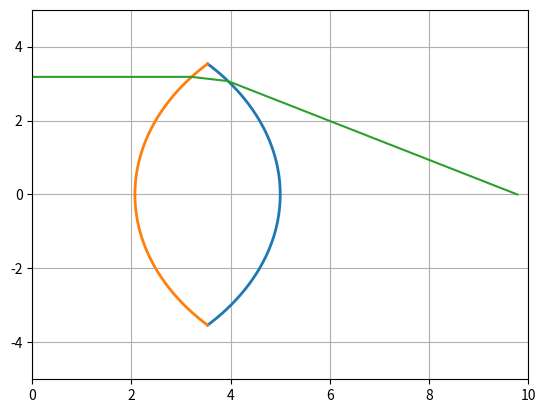

The script that saved this image:
from numpy import * 
from scipy import *
from matplotlib.pyplot import *

R = 5.0
thetamax = 45
n = 1.25
ymax = R*sin( thetamax*pi/180 )
xmax = R*cos( thetamax*pi/180 )

nthetas = 101
thetas = linspace( -thetamax , thetamax, nthetas )
x = R*cos( thetas*pi/180 )
y = R*sin( thetas*pi/180 )
xii = 2*xmax - x

y0 = 0.9*ymax
xi = 2*xmax - sqrt( R*R - y0*y0 )

theta1  = arcsin( y0/R )
theta1p = arcsin( sin(theta1)/n ) # theta1p < theta1 because sin( theta1p ) < sin( theta1 )!!!!!

theta2 = theta1 - theta1p
k2 = tan( theta2 )
x2 = -y0/k2 + xi

a = 1 + k2*k2
b = -( k2*xi + y0 )*2*k2
c = k2*k2*xi*xi + 2*k2*y0*xi + y0*y0 - R*R

xipi  = ( -b + sqrt( b*b - 4*a*c ) )/( 2*a ) 
xipii = ( -b - sqrt( b*b - 4*a*c ) )/( 2*a )
xip = max([xipi,xipii])
yip = -k2*( xip - xi ) + y0

alpha1 = arctan( yip/xip )
alpha2 = arctan( (y0-yip)/(xip-xi) )
alpha  = alpha1 + alpha2
beta   = arcsin( n*sin( alpha ) )
theta3 = beta - alpha1

xf = xip + yip/tan( theta3 )

xray1 = array([0,xi ,xip,xf])
yray1 = array([y0,y0,yip, 0])

figure(1)
plot(x ,y,linewidth=2)
plot(xii,y,linewidth=2)
plot(xray1,yray1)
grid(True)
xlim(0,2*R)
ylim(-R,R)
show()
